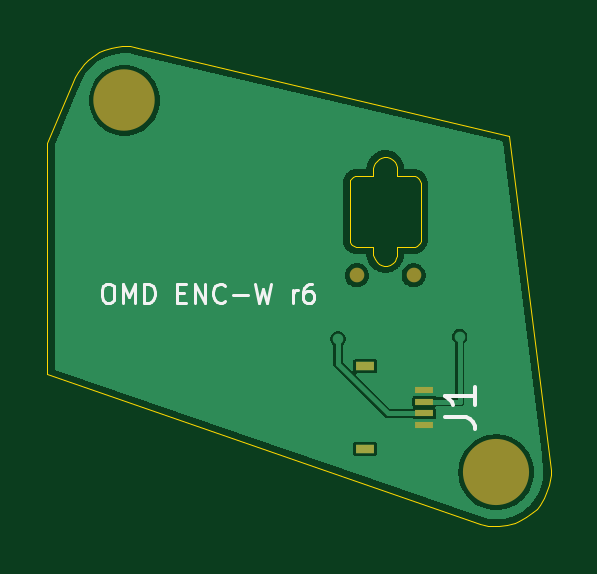
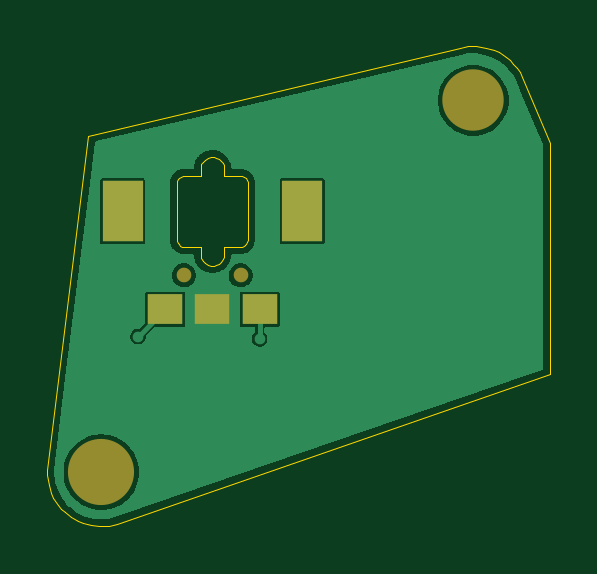
Circuit board: 7 layer files. Board 21.3 x 20.3 mm.
- bottom_copper: encoder-wheel-45deg-B_Cu.gbr (28392 bytes)
- bottom_mask: encoder-wheel-45deg-B_Mask.gbr (875 bytes)
- bottom_silk: encoder-wheel-45deg-B_Silkscreen.gbr (465 bytes)
- outline: encoder-wheel-45deg-Edge_Cuts.gbr (4564 bytes)
- top_copper: encoder-wheel-45deg-F_Cu.gbr (28609 bytes)
- top_mask: encoder-wheel-45deg-F_Mask.gbr (918 bytes)
- top_silk: encoder-wheel-45deg-F_Silkscreen.gbr (5073 bytes)

=== bottom_copper: encoder-wheel-45deg-B_Cu.gbr (28392 bytes, source omitted) ===
=== bottom_mask: encoder-wheel-45deg-B_Mask.gbr ===
%TF.GenerationSoftware,KiCad,Pcbnew,10.0.4*%
%TF.CreationDate,2026-09-24T15:22:29+08:00*%
%TF.ProjectId,encoder-wheel-45deg,656e636f-6465-4722-9d77-6865656c2d34,rev?*%
%TF.SameCoordinates,Original*%
%TF.FileFunction,Soldermask,Bot*%
%TF.FilePolarity,Negative*%
%FSLAX46Y46*%
G04 Gerber Fmt 4.6, Leading zero omitted, Abs format (unit mm)*
G04 Created by KiCad (PCBNEW 10.0.4) date 2026-09-24 15:22:29*
%MOMM*%
%LPD*%
G01*
G04 APERTURE LIST*
%ADD10C,2.600000*%
%ADD11C,2.800000*%
%ADD12C,0.620000*%
%ADD13R,1.500000X1.300000*%
%ADD14R,1.700000X2.600000*%
G04 APERTURE END LIST*
D10*
%TO.C,MH1*%
X36458714Y-3800000D03*
%TD*%
D11*
%TO.C,MH2*%
X52200000Y-19541286D03*
%TD*%
D12*
%TO.C,ENC1*%
X48700000Y-11200000D03*
X46300000Y-11200000D03*
D13*
X49500000Y-12650000D03*
X45500000Y-12650000D03*
X47500000Y-12650000D03*
D14*
X51300000Y-8500000D03*
X43700000Y-8500000D03*
%TD*%
M02*

=== bottom_silk: encoder-wheel-45deg-B_Silkscreen.gbr ===
%TF.GenerationSoftware,KiCad,Pcbnew,10.0.4*%
%TF.CreationDate,2026-09-24T15:22:29+08:00*%
%TF.ProjectId,encoder-wheel-45deg,656e636f-6465-4722-9d77-6865656c2d34,rev?*%
%TF.SameCoordinates,Original*%
%TF.FileFunction,Legend,Bot*%
%TF.FilePolarity,Positive*%
%FSLAX46Y46*%
G04 Gerber Fmt 4.6, Leading zero omitted, Abs format (unit mm)*
G04 Created by KiCad (PCBNEW 10.0.4) date 2026-09-24 15:22:29*
%MOMM*%
%LPD*%
G01*
G04 APERTURE LIST*
G04 APERTURE END LIST*
M02*

=== outline: encoder-wheel-45deg-Edge_Cuts.gbr ===
%TF.GenerationSoftware,KiCad,Pcbnew,10.0.4*%
%TF.CreationDate,2026-09-24T15:22:29+08:00*%
%TF.ProjectId,encoder-wheel-45deg,656e636f-6465-4722-9d77-6865656c2d34,rev?*%
%TF.SameCoordinates,Original*%
%TF.FileFunction,Profile,NP*%
%FSLAX46Y46*%
G04 Gerber Fmt 4.6, Leading zero omitted, Abs format (unit mm)*
G04 Created by KiCad (PCBNEW 10.0.4) date 2026-09-24 15:22:29*
%MOMM*%
%LPD*%
G01*
G04 APERTURE LIST*
%TA.AperFunction,Profile*%
%ADD10C,0.050000*%
%TD*%
G04 APERTURE END LIST*
D10*
X33200000Y-5600000D02*
X33200000Y-15400000D01*
X33200000Y-15400000D02*
X51532000Y-21742000D01*
X34380000Y-2817000D02*
X33200000Y-5600000D01*
X34486000Y-2618000D02*
X34380000Y-2817000D01*
X34611000Y-2430000D02*
X34486000Y-2618000D01*
X34755000Y-2255000D02*
X34611000Y-2430000D01*
X34914000Y-2096000D02*
X34755000Y-2255000D01*
X35089000Y-1953000D02*
X34914000Y-2096000D01*
X35375000Y-1772000D02*
X35089000Y-1953000D01*
X35579000Y-1675000D02*
X35375000Y-1772000D01*
X35900000Y-1569000D02*
X35579000Y-1675000D01*
X36121000Y-1525000D02*
X35900000Y-1569000D01*
X36346000Y-1503000D02*
X36121000Y-1525000D01*
X36684000Y-1511000D02*
X36346000Y-1503000D01*
X37018000Y-1569000D02*
X36684000Y-1511000D01*
X46000000Y-9700000D02*
X46023000Y-9815000D01*
X46003000Y-7256000D02*
X46000000Y-9700000D01*
X46023000Y-9815000D02*
X46059000Y-9879000D01*
X46029000Y-7172000D02*
X46003000Y-7256000D01*
X46059000Y-9879000D02*
X46110000Y-9932000D01*
X46078000Y-7099000D02*
X46029000Y-7172000D01*
X46110000Y-9932000D02*
X46172000Y-9971000D01*
X46146000Y-7043000D02*
X46078000Y-7099000D01*
X46172000Y-9971000D02*
X46241000Y-9994000D01*
X46227000Y-7009000D02*
X46146000Y-7043000D01*
X46241000Y-9994000D02*
X47000000Y-10000000D01*
X46300000Y-7000000D02*
X46227000Y-7009000D01*
X47000000Y-7000000D02*
X46300000Y-7000000D01*
X47000000Y-10000000D02*
X47002000Y-10349000D01*
X47002000Y-6651000D02*
X47000000Y-7000000D01*
X47002000Y-10349000D02*
X47022000Y-10445000D01*
X47022000Y-6555000D02*
X47002000Y-6651000D01*
X47022000Y-10445000D02*
X47059000Y-10536000D01*
X47059000Y-6464000D02*
X47022000Y-6555000D01*
X47059000Y-10536000D02*
X47130000Y-10636000D01*
X47130000Y-6364000D02*
X47059000Y-6464000D01*
X47130000Y-10636000D02*
X47222000Y-10716000D01*
X47222000Y-6284000D02*
X47130000Y-6364000D01*
X47222000Y-10716000D02*
X47332000Y-10771000D01*
X47332000Y-6229000D02*
X47222000Y-6284000D01*
X47332000Y-10771000D02*
X47427000Y-10795000D01*
X47427000Y-6205000D02*
X47332000Y-6229000D01*
X47427000Y-10795000D02*
X47573000Y-10795000D01*
X47573000Y-6205000D02*
X47427000Y-6205000D01*
X47573000Y-10795000D02*
X47691000Y-10762000D01*
X47691000Y-6238000D02*
X47573000Y-6205000D01*
X47691000Y-10762000D02*
X47817000Y-10687000D01*
X47817000Y-6313000D02*
X47691000Y-6238000D01*
X47817000Y-10687000D02*
X47902000Y-10598000D01*
X47902000Y-6402000D02*
X47817000Y-6313000D01*
X47902000Y-10598000D02*
X47962000Y-10491000D01*
X47962000Y-6509000D02*
X47902000Y-6402000D01*
X47962000Y-10491000D02*
X47995000Y-10373000D01*
X47995000Y-6627000D02*
X47962000Y-6509000D01*
X47995000Y-10373000D02*
X48000000Y-10000000D01*
X48000000Y-7000000D02*
X47995000Y-6627000D01*
X48000000Y-10000000D02*
X48700000Y-10000000D01*
X48700000Y-10000000D02*
X48773000Y-9991000D01*
X48759000Y-7006000D02*
X48000000Y-7000000D01*
X48773000Y-9991000D02*
X48854000Y-9957000D01*
X48841000Y-7035000D02*
X48759000Y-7006000D01*
X48854000Y-9957000D02*
X48922000Y-9901000D01*
X48901000Y-7078000D02*
X48841000Y-7035000D01*
X48922000Y-9901000D02*
X48971000Y-9828000D01*
X48949000Y-7133000D02*
X48901000Y-7078000D01*
X48971000Y-9828000D02*
X48997000Y-9744000D01*
X48982000Y-7199000D02*
X48949000Y-7133000D01*
X48997000Y-9744000D02*
X49000000Y-7300000D01*
X49000000Y-7300000D02*
X48982000Y-7199000D01*
X51532000Y-21742000D02*
X51863000Y-21816000D01*
X51863000Y-21816000D02*
X52087000Y-21839000D01*
X52087000Y-21839000D02*
X52313000Y-21839000D01*
X52313000Y-21839000D02*
X52649000Y-21797000D01*
X52649000Y-21797000D02*
X52975000Y-21707000D01*
X52750000Y-5300000D02*
X37018000Y-1569000D01*
X52975000Y-21707000D02*
X53183000Y-21620000D01*
X53183000Y-21620000D02*
X53478000Y-21454000D01*
X53478000Y-21454000D02*
X53745000Y-21245000D01*
X53745000Y-21245000D02*
X53904000Y-21086000D01*
X53904000Y-21086000D02*
X54047000Y-20911000D01*
X54047000Y-20911000D02*
X54228000Y-20625000D01*
X54228000Y-20625000D02*
X54325000Y-20421000D01*
X54325000Y-20421000D02*
X54431000Y-20100000D01*
X54431000Y-20100000D02*
X54475000Y-19879000D01*
X54475000Y-19879000D02*
X54497000Y-19654000D01*
X54497000Y-19428000D02*
X52750000Y-5300000D01*
X54497000Y-19654000D02*
X54497000Y-19428000D01*
M02*

=== top_copper: encoder-wheel-45deg-F_Cu.gbr (28609 bytes, source omitted) ===
=== top_mask: encoder-wheel-45deg-F_Mask.gbr ===
%TF.GenerationSoftware,KiCad,Pcbnew,10.0.4*%
%TF.CreationDate,2026-09-24T15:22:29+08:00*%
%TF.ProjectId,encoder-wheel-45deg,656e636f-6465-4722-9d77-6865656c2d34,rev?*%
%TF.SameCoordinates,Original*%
%TF.FileFunction,Soldermask,Top*%
%TF.FilePolarity,Negative*%
%FSLAX46Y46*%
G04 Gerber Fmt 4.6, Leading zero omitted, Abs format (unit mm)*
G04 Created by KiCad (PCBNEW 10.0.4) date 2026-09-24 15:22:29*
%MOMM*%
%LPD*%
G01*
G04 APERTURE LIST*
%ADD10C,2.600000*%
%ADD11C,2.800000*%
%ADD12R,0.800000X0.300000*%
%ADD13R,0.800000X0.400000*%
%ADD14C,0.620000*%
G04 APERTURE END LIST*
D10*
%TO.C,MH1*%
X36458714Y-3800000D03*
%TD*%
D11*
%TO.C,MH2*%
X52200000Y-19541286D03*
%TD*%
D12*
%TO.C,J1*%
X49150000Y-17550000D03*
X49150000Y-17050000D03*
X49150000Y-16550000D03*
X49150000Y-16050000D03*
D13*
X46650000Y-15050000D03*
X46650000Y-18550000D03*
%TD*%
D14*
%TO.C,ENC1*%
X48700000Y-11200000D03*
X46300000Y-11200000D03*
%TD*%
M02*

=== top_silk: encoder-wheel-45deg-F_Silkscreen.gbr ===
%TF.GenerationSoftware,KiCad,Pcbnew,10.0.4*%
%TF.CreationDate,2026-09-24T15:22:29+08:00*%
%TF.ProjectId,encoder-wheel-45deg,656e636f-6465-4722-9d77-6865656c2d34,rev?*%
%TF.SameCoordinates,Original*%
%TF.FileFunction,Legend,Top*%
%TF.FilePolarity,Positive*%
%FSLAX46Y46*%
G04 Gerber Fmt 4.6, Leading zero omitted, Abs format (unit mm)*
G04 Created by KiCad (PCBNEW 10.0.4) date 2026-09-24 15:22:29*
%MOMM*%
%LPD*%
G01*
G04 APERTURE LIST*
%ADD10C,0.120000*%
%ADD11C,0.158750*%
G04 APERTURE END LIST*
D10*
X35695238Y-11563855D02*
X35847619Y-11563855D01*
X35847619Y-11563855D02*
X35923809Y-11601950D01*
X35923809Y-11601950D02*
X36000000Y-11678140D01*
X36000000Y-11678140D02*
X36038095Y-11830521D01*
X36038095Y-11830521D02*
X36038095Y-12097188D01*
X36038095Y-12097188D02*
X36000000Y-12249569D01*
X36000000Y-12249569D02*
X35923809Y-12325760D01*
X35923809Y-12325760D02*
X35847619Y-12363855D01*
X35847619Y-12363855D02*
X35695238Y-12363855D01*
X35695238Y-12363855D02*
X35619047Y-12325760D01*
X35619047Y-12325760D02*
X35542857Y-12249569D01*
X35542857Y-12249569D02*
X35504761Y-12097188D01*
X35504761Y-12097188D02*
X35504761Y-11830521D01*
X35504761Y-11830521D02*
X35542857Y-11678140D01*
X35542857Y-11678140D02*
X35619047Y-11601950D01*
X35619047Y-11601950D02*
X35695238Y-11563855D01*
X36380952Y-12363855D02*
X36380952Y-11563855D01*
X36380952Y-11563855D02*
X36647618Y-12135283D01*
X36647618Y-12135283D02*
X36914285Y-11563855D01*
X36914285Y-11563855D02*
X36914285Y-12363855D01*
X37295238Y-12363855D02*
X37295238Y-11563855D01*
X37295238Y-11563855D02*
X37485714Y-11563855D01*
X37485714Y-11563855D02*
X37600000Y-11601950D01*
X37600000Y-11601950D02*
X37676190Y-11678140D01*
X37676190Y-11678140D02*
X37714285Y-11754331D01*
X37714285Y-11754331D02*
X37752381Y-11906712D01*
X37752381Y-11906712D02*
X37752381Y-12020998D01*
X37752381Y-12020998D02*
X37714285Y-12173379D01*
X37714285Y-12173379D02*
X37676190Y-12249569D01*
X37676190Y-12249569D02*
X37600000Y-12325760D01*
X37600000Y-12325760D02*
X37485714Y-12363855D01*
X37485714Y-12363855D02*
X37295238Y-12363855D01*
X38704762Y-11944807D02*
X38971428Y-11944807D01*
X39085714Y-12363855D02*
X38704762Y-12363855D01*
X38704762Y-12363855D02*
X38704762Y-11563855D01*
X38704762Y-11563855D02*
X39085714Y-11563855D01*
X39428572Y-12363855D02*
X39428572Y-11563855D01*
X39428572Y-11563855D02*
X39885715Y-12363855D01*
X39885715Y-12363855D02*
X39885715Y-11563855D01*
X40723810Y-12287664D02*
X40685714Y-12325760D01*
X40685714Y-12325760D02*
X40571429Y-12363855D01*
X40571429Y-12363855D02*
X40495238Y-12363855D01*
X40495238Y-12363855D02*
X40380952Y-12325760D01*
X40380952Y-12325760D02*
X40304762Y-12249569D01*
X40304762Y-12249569D02*
X40266667Y-12173379D01*
X40266667Y-12173379D02*
X40228571Y-12020998D01*
X40228571Y-12020998D02*
X40228571Y-11906712D01*
X40228571Y-11906712D02*
X40266667Y-11754331D01*
X40266667Y-11754331D02*
X40304762Y-11678140D01*
X40304762Y-11678140D02*
X40380952Y-11601950D01*
X40380952Y-11601950D02*
X40495238Y-11563855D01*
X40495238Y-11563855D02*
X40571429Y-11563855D01*
X40571429Y-11563855D02*
X40685714Y-11601950D01*
X40685714Y-11601950D02*
X40723810Y-11640045D01*
X41066667Y-12059093D02*
X41676191Y-12059093D01*
X41980952Y-11563855D02*
X42171428Y-12363855D01*
X42171428Y-12363855D02*
X42323809Y-11792426D01*
X42323809Y-11792426D02*
X42476190Y-12363855D01*
X42476190Y-12363855D02*
X42666667Y-11563855D01*
X43580953Y-12363855D02*
X43580953Y-11830521D01*
X43580953Y-11982902D02*
X43619048Y-11906712D01*
X43619048Y-11906712D02*
X43657143Y-11868617D01*
X43657143Y-11868617D02*
X43733334Y-11830521D01*
X43733334Y-11830521D02*
X43809524Y-11830521D01*
X44419048Y-11563855D02*
X44266667Y-11563855D01*
X44266667Y-11563855D02*
X44190476Y-11601950D01*
X44190476Y-11601950D02*
X44152381Y-11640045D01*
X44152381Y-11640045D02*
X44076191Y-11754331D01*
X44076191Y-11754331D02*
X44038095Y-11906712D01*
X44038095Y-11906712D02*
X44038095Y-12211474D01*
X44038095Y-12211474D02*
X44076191Y-12287664D01*
X44076191Y-12287664D02*
X44114286Y-12325760D01*
X44114286Y-12325760D02*
X44190476Y-12363855D01*
X44190476Y-12363855D02*
X44342857Y-12363855D01*
X44342857Y-12363855D02*
X44419048Y-12325760D01*
X44419048Y-12325760D02*
X44457143Y-12287664D01*
X44457143Y-12287664D02*
X44495238Y-12211474D01*
X44495238Y-12211474D02*
X44495238Y-12020998D01*
X44495238Y-12020998D02*
X44457143Y-11944807D01*
X44457143Y-11944807D02*
X44419048Y-11906712D01*
X44419048Y-11906712D02*
X44342857Y-11868617D01*
X44342857Y-11868617D02*
X44190476Y-11868617D01*
X44190476Y-11868617D02*
X44114286Y-11906712D01*
X44114286Y-11906712D02*
X44076191Y-11944807D01*
X44076191Y-11944807D02*
X44038095Y-12020998D01*
D11*
X50009271Y-17223332D02*
X50916414Y-17223332D01*
X50916414Y-17223332D02*
X51097842Y-17283809D01*
X51097842Y-17283809D02*
X51218795Y-17404761D01*
X51218795Y-17404761D02*
X51279271Y-17586190D01*
X51279271Y-17586190D02*
X51279271Y-17707142D01*
X51279271Y-15953332D02*
X51279271Y-16679047D01*
X51279271Y-16316190D02*
X50009271Y-16316190D01*
X50009271Y-16316190D02*
X50190699Y-16437142D01*
X50190699Y-16437142D02*
X50311652Y-16558094D01*
X50311652Y-16558094D02*
X50372128Y-16679047D01*
M02*
